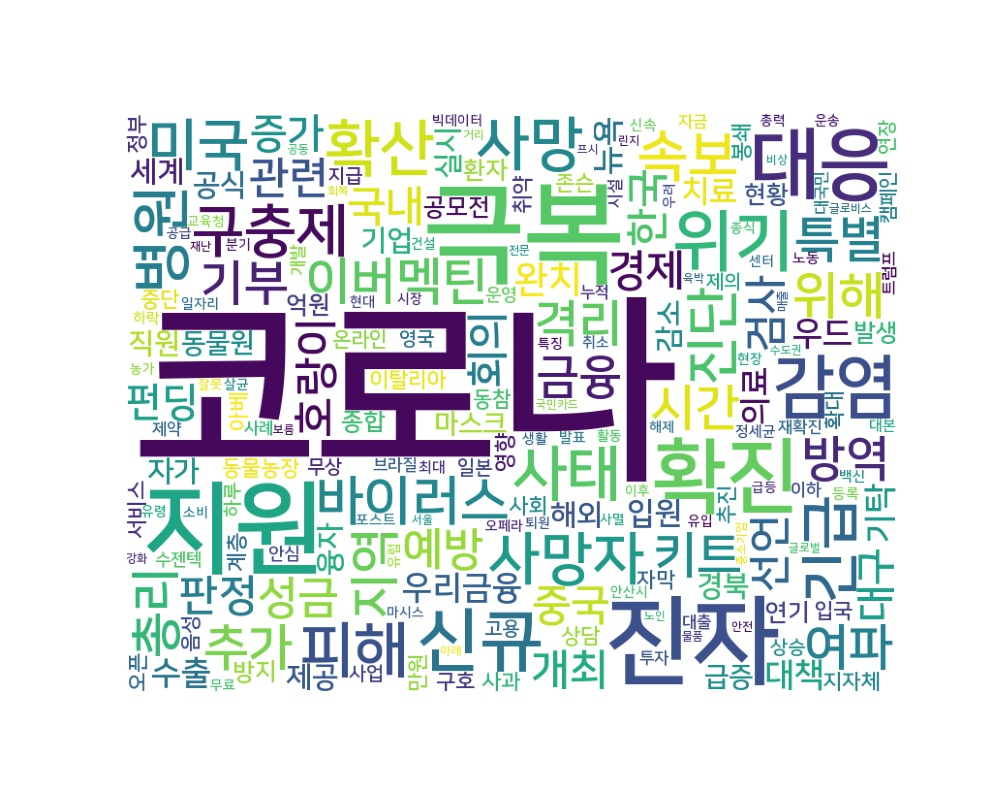

The file beside this chart, header and first rows:
word, count
코로나, 4019
극복, 401
지원, 339
진자, 314
확진, 214
대응, 196
신규, 152
감염, 152
위기, 144
확산, 121
피해, 116
사태, 116
병원, 114
사망, 113
긴급, 112
구충제, 105
사망자, 104
미국, 102
속보, 99
진단, 97
바이러스, 96
이버멕틴, 94
위해, 93
지역, 92
총리, 92
추가, 90
여파, 89
키트, 89
특별, 88
시간, 88
격리, 87
기부, 85
방역, 84
금융, 78
예방, 73
성금, 73
관련, 69
호랑이, 69
중국, 67
국내, 67
개최, 67
검사, 67
경제, 66
회의, 66
선언, 66
판정, 65
한국, 65
증가, 65
대구, 64
펀딩, 64
완치, 63
우리금융, 63
기탁, 62
우드, 62
수출, 61
대책, 60
의료, 58
뉴욕, 58
치료, 56
입원, 55
... 4,162 more rows
